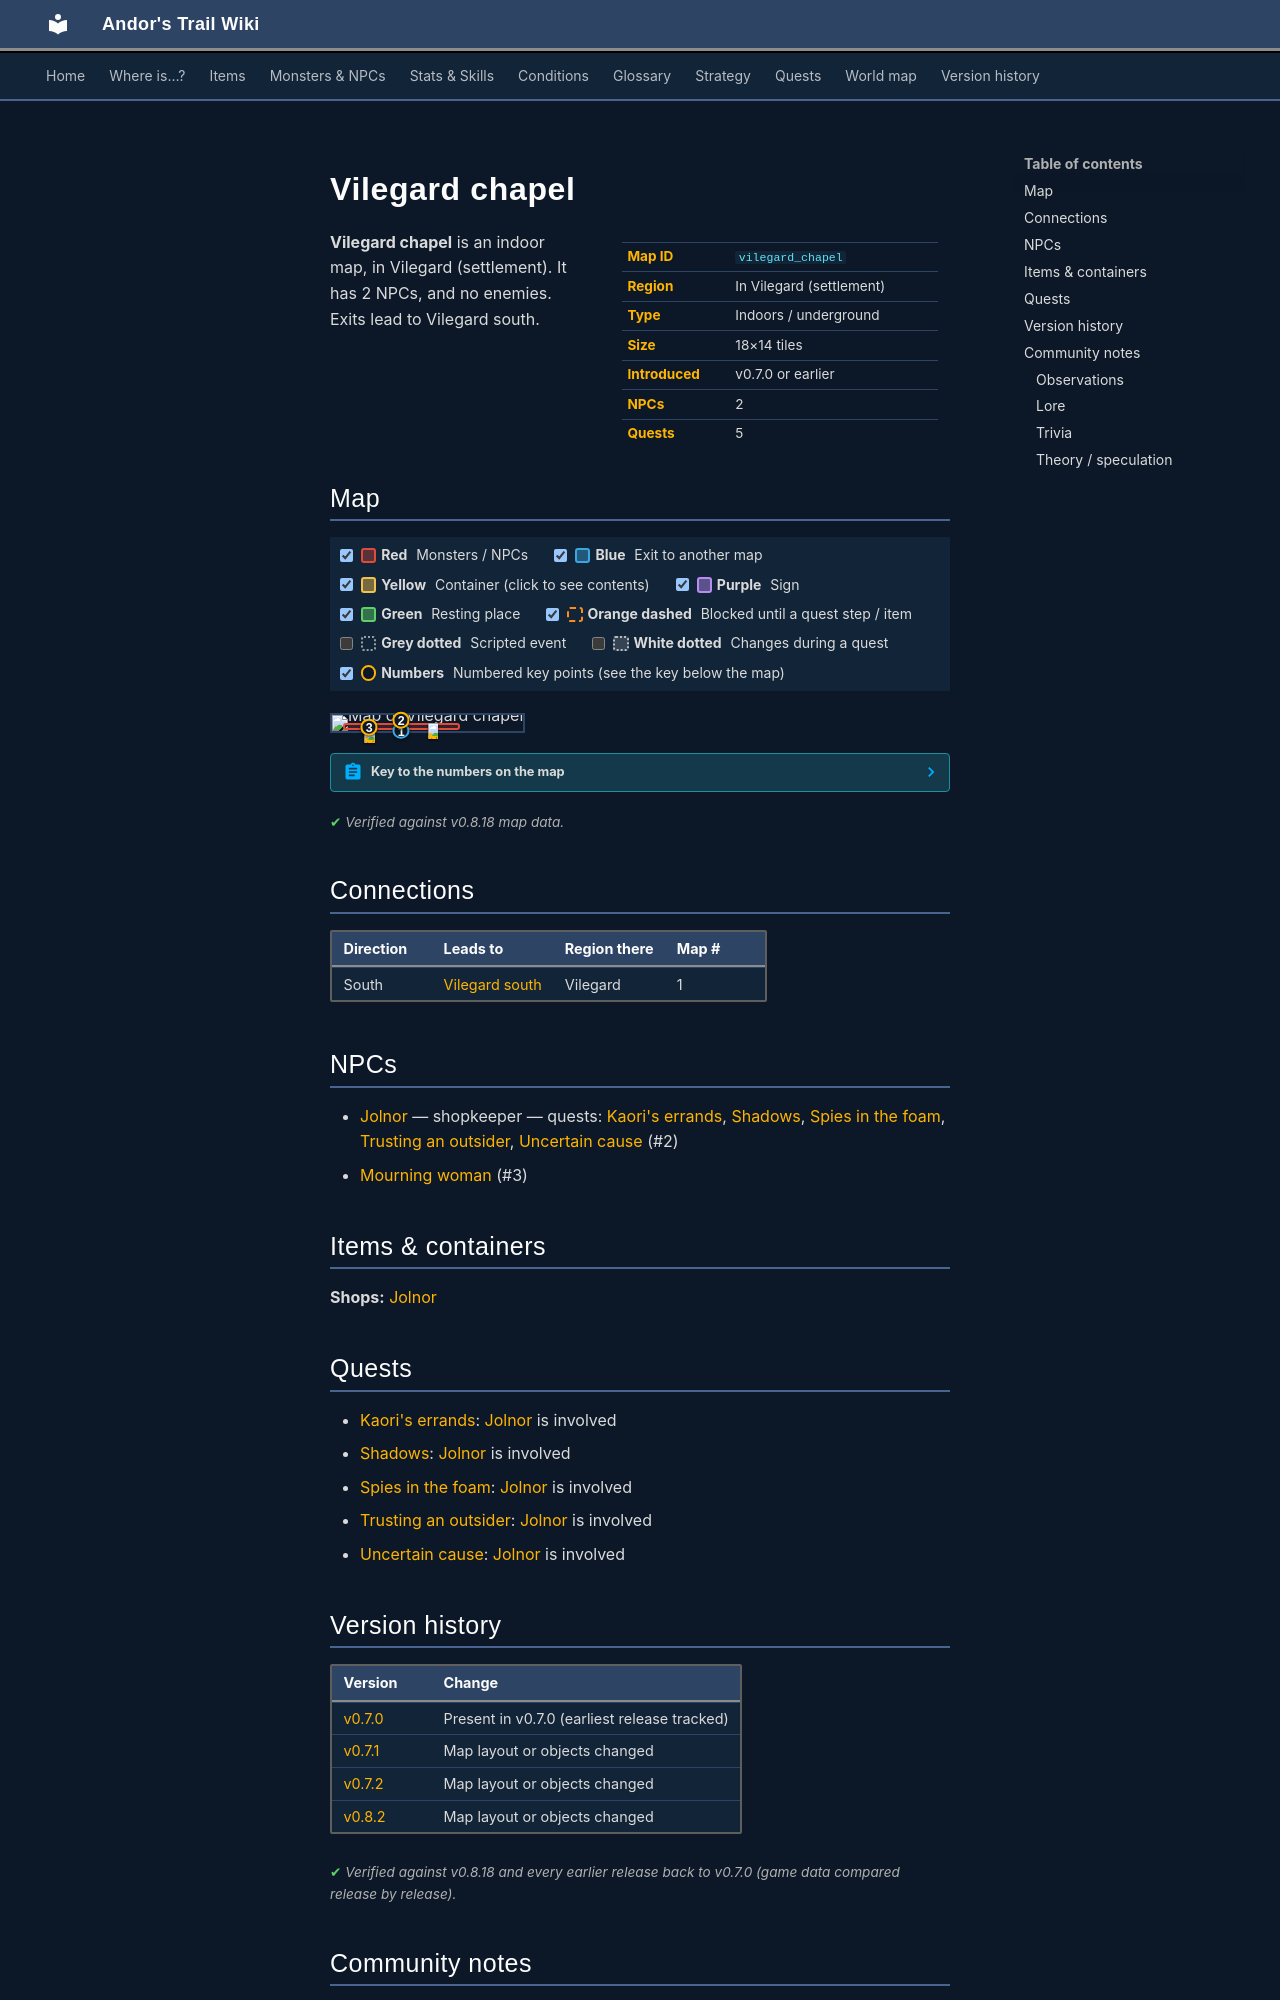

repository: asdfghjkl628/Andor-s-Trail-Wikiiii · page: maps/vilegard_chapel/index.html · generator: mkdocs

---
description: "Vilegard chapel is an indoor location in Andor's Trail, in Vilegard (settlement). NPCs: Jolnor, Mourning woman. Exits to Vilegard south."
---

# Vilegard chapel

<div class="infobox" markdown>

| | |
|---|---|
| **Map ID** | `vilegard_chapel` |
| **Region** | In Vilegard (settlement) |
| **Type** | Indoors / underground |
| **Size** | 18×14 tiles |
| **Introduced** | v0.7.0 or earlier |
| **NPCs** | 2 |
| **Quests** | 5 |

</div>

**Vilegard chapel** is an indoor map, in Vilegard (settlement). It has 2 NPCs, and no enemies. Exits lead to Vilegard south.

## Map

<div class="map-legend" markdown="0"><label class="lg"><input type="checkbox" data-t="spawn" checked><span class="sw sw-spawn"></span><b>Red</b>&nbsp;Monsters / NPCs</label><label class="lg"><input type="checkbox" data-t="mapchange" checked><span class="sw sw-mapchange"></span><b>Blue</b>&nbsp;Exit to another map</label><label class="lg"><input type="checkbox" data-t="container" checked><span class="sw sw-container"></span><b>Yellow</b>&nbsp;Container (click to see contents)</label><label class="lg"><input type="checkbox" data-t="sign" checked><span class="sw sw-sign"></span><b>Purple</b>&nbsp;Sign</label><label class="lg"><input type="checkbox" data-t="rest" checked><span class="sw sw-rest"></span><b>Green</b>&nbsp;Resting place</label><label class="lg"><input type="checkbox" data-t="key" checked><span class="sw sw-key"></span><b>Orange dashed</b>&nbsp;Blocked until a quest step / item</label><label class="lg"><input type="checkbox" data-t="script"><span class="sw sw-script"></span><b>Grey dotted</b>&nbsp;Scripted event</label><label class="lg"><input type="checkbox" data-t="replace"><span class="sw sw-replace"></span><b>White dotted</b>&nbsp;Changes during a quest</label><label class="lg"><input type="checkbox" data-t="pin" checked><span class="sw sw-pin"></span><b>Numbers</b>&nbsp;Numbered key points (see the key below the map)</label></div>

<div class="map-wrap hide-script hide-replace" markdown="0"><img src="../../assets/maps/vilegard_chapel.webp" alt="Map of Vilegard chapel" width="576" height="448" loading="lazy"><a id="place-entrance" class="mo mo-mapchange" href="../vilegard_s/#place-chapel" title="Exit to Vilegard south" style="left:33.333%;top:92.857%;width:5.556%;height:7.143%"></a><span class="mo mo-spawn" title="Spawns: Jolnor" style="left:33.333%;top:28.571%;width:5.556%;height:7.143%"></span><span class="mo mo-spawn" title="Spawns: Mourning woman" style="left:5.556%;top:50.000%;width:27.778%;height:42.857%"></span><span class="mo mo-spawn" title="Spawns: Mourning woman" style="left:38.889%;top:50.000%;width:27.778%;height:42.857%"></span><a class="mob" href="../../monsters/jolnor/" title="Jolnor" style="left:33.333%;top:28.571%;width:5.556%;height:7.143%"><img src="../../assets/icons/monsters/monsters_men2_8.png" alt="Jolnor"></a><a class="mob" href="../../monsters/chapelgoer/" title="Mourning woman" style="left:16.667%;top:71.429%;width:5.556%;height:7.143%"><img src="../../assets/icons/monsters/monsters_men_6.png" alt="Mourning woman"></a><a class="mob" href="../../monsters/chapelgoer/" title="Mourning woman" style="left:50.000%;top:50.000%;width:5.556%;height:7.143%"><img src="../../assets/icons/monsters/monsters_men_6.png" alt="Mourning woman"></a><a class="pin pin-exit" href="#key-1" style="left:36.111%;top:96.429%" title="Exit (south): to [Vilegard south](vilegard_s.md)">1</a><a id="pin-npc-jolnor" class="pin pin-npc" href="#key-2" style="left:36.111%;top:32.143%" title="[Jolnor](../../monsters/jolnor.md): shopkeeper, 5 quests">2</a><a id="pin-npc-chapelgoer" class="pin pin-npc" href="#key-3" style="left:19.444%;top:75.000%" title="[Mourning woman](../../monsters/chapelgoer.md): NPC">3</a></div>

??? abstract "Key to the numbers on the map"

    | # | What | Details |
    |---|---|---|
    | <span id="key-1"></span>1 | Exit (south) | to [Vilegard south](vilegard_s.md) |
    | <span id="key-2"></span>2 | [Jolnor](../monsters/jolnor.md) | shopkeeper, 5 quests |
    | <span id="key-3"></span>3 | [Mourning woman](../monsters/chapelgoer.md) | NPC |


<p class="verified">Verified against v0.8.18 map data.</p>

## Connections

| Direction | Leads to | Region there | Map # |
|---|---|---|---|
| South | [Vilegard south](vilegard_s.md) | Vilegard | 1 |

## NPCs

- [Jolnor](../monsters/jolnor.md) — shopkeeper — quests: [Kaori's errands](../quests/kaori.md), [Shadows](../quests/shadows.md), [Spies in the foam](../quests/jolnor.md), [Trusting an outsider](../quests/vilegard.md), [Uncertain cause](../quests/wrye.md) (#2)
- [Mourning woman](../monsters/chapelgoer.md) (#3)

## Items & containers

**Shops:** [Jolnor](../monsters/jolnor.md)

## Quests

- [Kaori's errands](../quests/kaori.md): [Jolnor](../monsters/jolnor.md) is involved
- [Shadows](../quests/shadows.md): [Jolnor](../monsters/jolnor.md) is involved
- [Spies in the foam](../quests/jolnor.md): [Jolnor](../monsters/jolnor.md) is involved
- [Trusting an outsider](../quests/vilegard.md): [Jolnor](../monsters/jolnor.md) is involved
- [Uncertain cause](../quests/wrye.md): [Jolnor](../monsters/jolnor.md) is involved


## Version history

| Version | Change |
|---|---|
| [v0.7.0](../versions/0.7.0.md) | Present in v0.7.0 (earliest release tracked) |
| [v0.7.1](../versions/0.7.1.md) | Map layout or objects changed |
| [v0.7.2](../versions/0.7.2.md) | Map layout or objects changed |
| [v0.8.2](../versions/0.8.2.md) | Map layout or objects changed |

<p class="verified">Verified against v0.8.18 and every earlier release back to v0.7.0 (game data compared release by release).</p>


## Community notes

<small>Written by players, not generated from game data. **Observations**: what players notice in-game · **Lore**: the in-world story · **Trivia**: real-world facts, references, development history · **Theory / speculation**: unconfirmed ideas; may just be unfinished content</small>

### Observations

*No notes yet. Contributions are welcome: [add a note](https://github.com/asdfghjkl628/Andor-s-Trail-Wikiiii/new/main/notes/maps?filename=vilegard_chapel.md&value=%23%23%20Observations%0A%0A%3C%21--%20what%20players%20notice%20in-game%20--%3E%0A%0A%23%23%20Lore%0A%0A%3C%21--%20the%20in-world%20story%20--%3E%0A%0A%23%23%20Trivia%0A%0A%3C%21--%20real-world%20facts%2C%20references%2C%20development%20history%20--%3E%0A%0A%23%23%20Theory%20/%20speculation%0A%0A%3C%21--%20unconfirmed%20ideas%3B%20may%20just%20be%20unfinished%20content%20--%3E%0A).*
